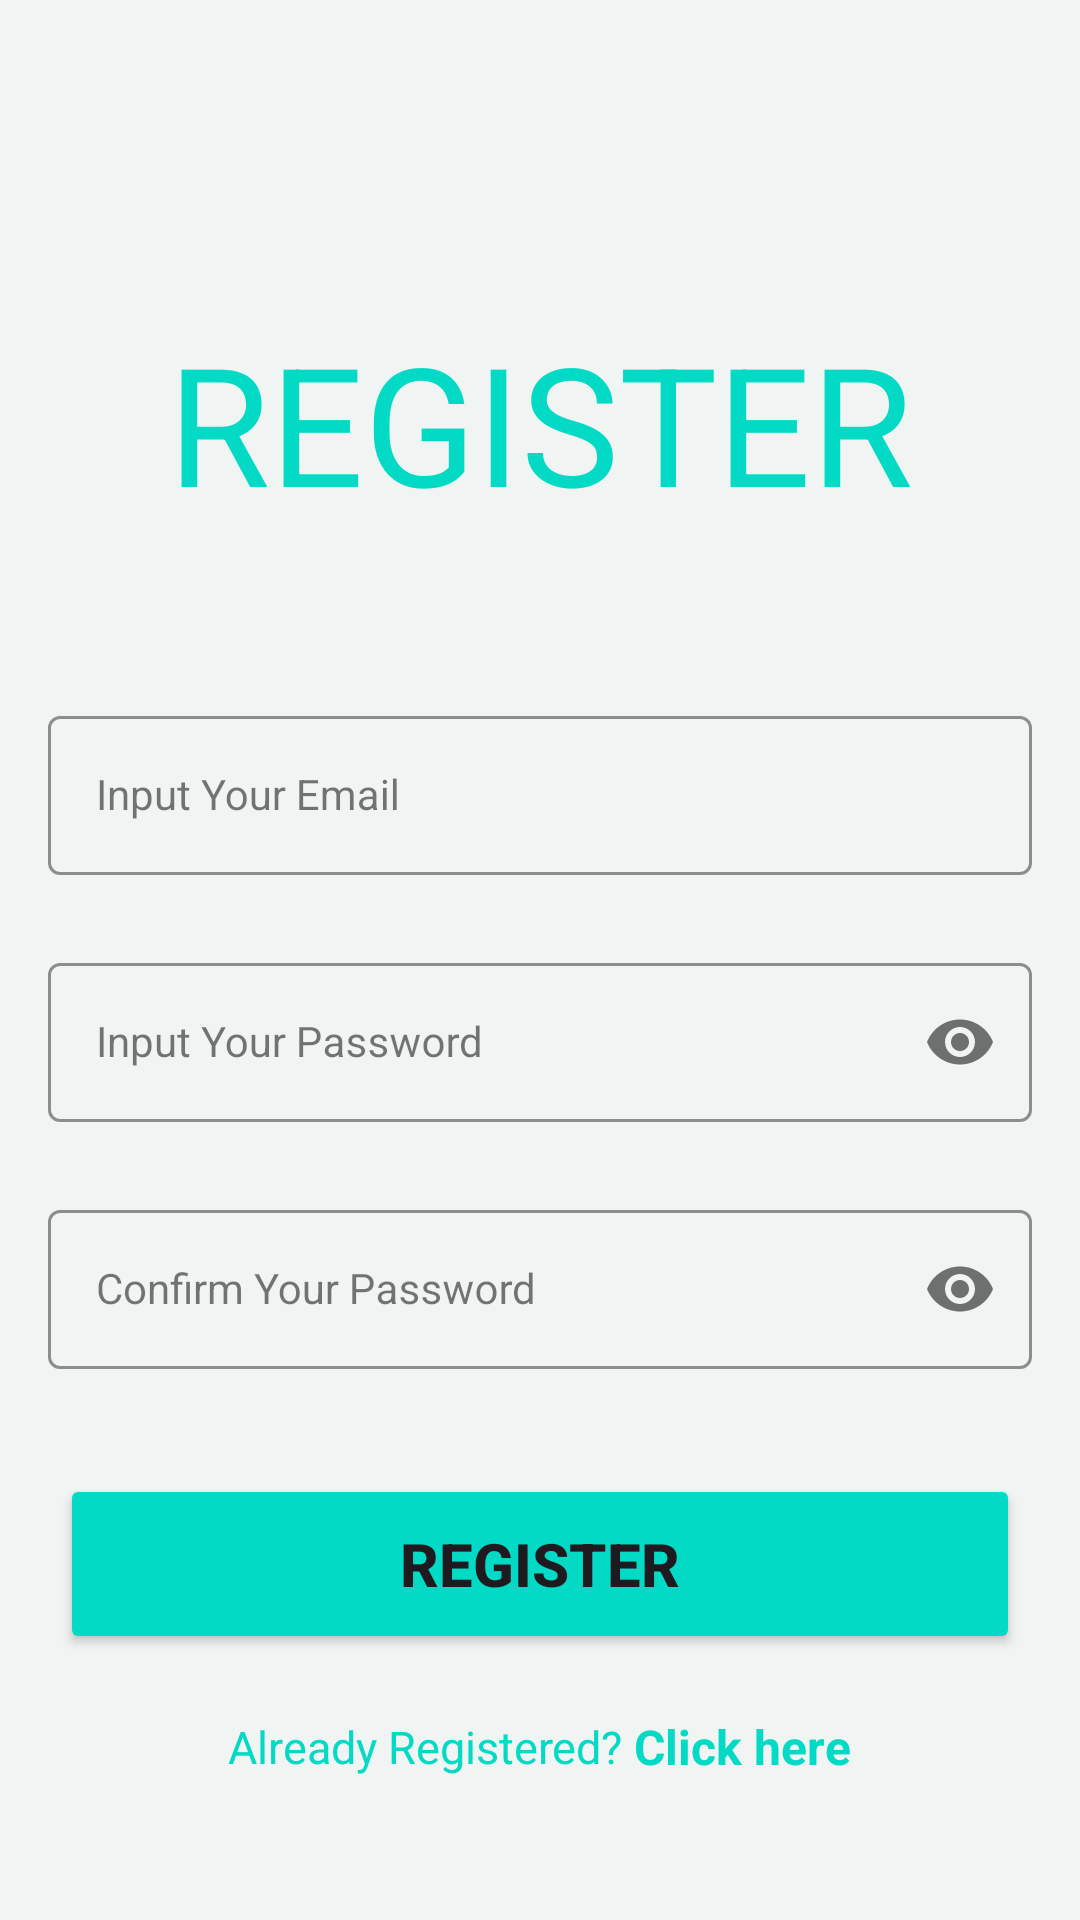

This screen was rendered from an Android layout file. Write that file and the resources it references.
<!-- AndroidManifest.xml: application theme Theme.EXIMMO -->
<!-- res/layout/activity_register.xml -->
<?xml version="1.0" encoding="utf-8"?>
<ScrollView xmlns:android="http://schemas.android.com/apk/res/android"
    xmlns:app="http://schemas.android.com/apk/res-auto"
    xmlns:tools="http://schemas.android.com/tools"
    android:layout_width="match_parent"
    android:layout_height="match_parent"
    android:background="@color/background"
    tools:context=".Register">
    <androidx.constraintlayout.widget.ConstraintLayout
        android:id="@+id/main_header"
        android:layout_width="match_parent"
        android:layout_height="match_parent">

        <TextView
            android:id="@+id/text1"
            android:layout_width="wrap_content"
            android:layout_height="wrap_content"
            android:layout_marginTop="104dp"
            android:text="REGISTER"
            android:textColor="@color/teal_200"
            android:textSize="55sp"
            app:layout_constraintEnd_toEndOf="parent"
            app:layout_constraintStart_toStartOf="parent"
            app:layout_constraintTop_toTopOf="parent" />

        <ImageView
            android:id="@+id/imageView"
            android:layout_width="wrap_content"
            android:layout_height="wrap_content"
            android:layout_marginTop="32dp"
            app:layout_constraintEnd_toEndOf="parent"
            app:layout_constraintStart_toStartOf="parent"
            app:layout_constraintTop_toBottomOf="@+id/text1"
            app:srcCompat="@drawable/logo_sign_up" />

        <com.google.android.material.textfield.TextInputLayout
            android:id="@+id/emailLyt"
            style="@style/LoginTextInputOuterFieldStyle"
            android:layout_width="match_parent"
            android:layout_height="wrap_content"
            android:layout_marginHorizontal="16dp"
            android:layout_marginTop="24dp"
            app:boxStrokeColor="@color/teal_200"
            app:hintTextColor="@color/teal_200"
            app:layout_constraintEnd_toEndOf="parent"
            app:layout_constraintHorizontal_bias="0.5"
            app:layout_constraintStart_toStartOf="parent"
            app:layout_constraintTop_toBottomOf="@id/imageView">

            <com.google.android.material.textfield.TextInputEditText
                android:id="@+id/emailtxt"
                style="@style/LoginTextInputInnerFieldStyle"
                android:layout_width="match_parent"
                android:layout_height="wrap_content"
                android:hint="Input Your Email"
                android:inputType="textEmailAddress" />
        </com.google.android.material.textfield.TextInputLayout>

        <com.google.android.material.textfield.TextInputLayout
            android:id="@+id/passLyt"
            style="@style/LoginTextInputOuterFieldStyle"
            android:layout_width="match_parent"
            android:layout_height="wrap_content"
            android:layout_marginHorizontal="16dp"
            android:layout_marginTop="24dp"
            app:boxStrokeColor="@color/teal_200"
            app:hintTextColor="@color/teal_200"
            app:layout_constraintEnd_toEndOf="parent"
            app:layout_constraintHorizontal_bias="0.5"
            app:layout_constraintStart_toStartOf="parent"
            app:layout_constraintTop_toBottomOf="@id/emailLyt"
            app:passwordToggleEnabled="true">

            <com.google.android.material.textfield.TextInputEditText
                android:id="@+id/passtxt"
                style="@style/LoginTextInputInnerFieldStyle"
                android:layout_width="match_parent"
                android:layout_height="wrap_content"
                android:hint="Input Your Password"
                android:inputType="textPassword" />
        </com.google.android.material.textfield.TextInputLayout>
        <com.google.android.material.textfield.TextInputLayout
            android:id="@+id/confirmLyt"
            style="@style/LoginTextInputOuterFieldStyle"
            android:layout_width="match_parent"
            android:layout_height="wrap_content"
            android:layout_marginHorizontal="16dp"
            android:layout_marginTop="24dp"
            app:boxStrokeColor="@color/teal_200"
            app:hintTextColor="@color/teal_200"
            app:layout_constraintEnd_toEndOf="parent"
            app:layout_constraintHorizontal_bias="0.5"
            app:layout_constraintStart_toStartOf="parent"
            app:layout_constraintTop_toBottomOf="@id/passLyt"
            app:passwordToggleEnabled="true">

            <com.google.android.material.textfield.TextInputEditText
                android:id="@+id/confirmtxt"
                style="@style/LoginTextInputInnerFieldStyle"
                android:layout_width="match_parent"
                android:layout_height="wrap_content"
                android:hint="Confirm Your Password"
                android:inputType="textPassword" />
        </com.google.android.material.textfield.TextInputLayout>
        <Button
            android:id="@+id/btn_reg"
            android:layout_width="320dp"
            android:layout_height="60dp"
            android:gravity="center"
            android:text="Register"
            android:textSize="20dp"
            android:textStyle="bold"
            android:layout_marginTop="35dp"
            android:backgroundTint="@color/teal_200"
            app:layout_constraintEnd_toEndOf="parent"
            app:layout_constraintStart_toStartOf="parent"
            app:layout_constraintTop_toBottomOf="@+id/confirmLyt"
            />
        <TextView
            android:id="@+id/t1"
            android:layout_width="wrap_content"
            android:layout_height="wrap_content"
            tools:ignore="MissingConstraints" />
        <LinearLayout
            android:id="@+id/lin1"
            android:layout_width="match_parent"
            android:layout_height="wrap_content"
            android:layout_marginTop="20dp"
            app:layout_constraintStart_toStartOf="parent"
            app:layout_constraintEnd_toEndOf="parent"
            app:layout_constraintTop_toBottomOf="@+id/btn_reg"
            android:gravity="center"
            android:orientation="horizontal"
            >
            <TextView
                android:id="@+id/txt3"
                android:layout_width="wrap_content"
                android:layout_height="wrap_content"
                android:text="Already Registered? "
                android:textColor="@color/teal_200"
                android:textSize="15dp"
                />
            <TextView
                android:id="@+id/log_link"
                android:layout_width="wrap_content"
                android:layout_height="wrap_content"
                android:text="Click here"
                android:textStyle="bold"
                android:textColor="@color/teal_200"
                android:textSize="16dp"
                />
        </LinearLayout>


    </androidx.constraintlayout.widget.ConstraintLayout>

</ScrollView>
<!-- resources referenced by this layout -->
<resources>
  <color name="background">#F0F4F3</color>
  <color name="teal_200">#FF03DAC5</color>
  <style name="LoginTextInputInnerFieldStyle" parent="Widget.MaterialComponents.TextInputLayout.OutlinedBox">
          <item name="android:layout_width">match_parent</item>
          <item name="android:layout_height">wrap_content</item>
          <item name="android:textColor">@color/black</item>
          <item name="android:textColorHint">@color/black</item>
          <item name="android:maxLines">1</item>
          <item name="android:textSize">14sp</item>
          <item name="android:singleLine">true</item>
      </style>
  <style name="LoginTextInputOuterFieldStyle" parent="Widget.MaterialComponents.TextInputLayout.OutlinedBox">
          <item name="android:layout_width">match_parent</item>
          <item name="android:layout_height">wrap_content</item>
          <item name="android:layout_marginTop">15dp</item>
          <item name="android:layout_marginBottom">15dp</item>
      </style>
  <style name="Theme.EXIMMO" parent="Base.Theme.EXIMMO" />
  <color name="black">#FF000000</color>
  <style name="Base.Theme.EXIMMO" parent="Theme.Material3.DayNight.NoActionBar">
          
          <item name="colorPrimary">@color/purple_500</item>
          <item name="colorPrimaryVariant">@color/purple_700</item>
          <item name="colorOnPrimary">@color/white</item>
          
          <item name="colorSecondary">@color/teal_200</item>
          <item name="colorSecondaryVariant">@color/teal_700</item>
          <item name="colorOnSecondary">@color/black</item>
          
          <item name="android:statusBarColor" tools:targetApi="l">@color/teal_200</item>
          
      </style>
  <color name="purple_500">#FF6200EE</color>
  <color name="purple_700">#FF3700B3</color>
  <color name="white">#FFFFFFFF</color>
  <color name="teal_700">#FF018786</color>
</resources>
